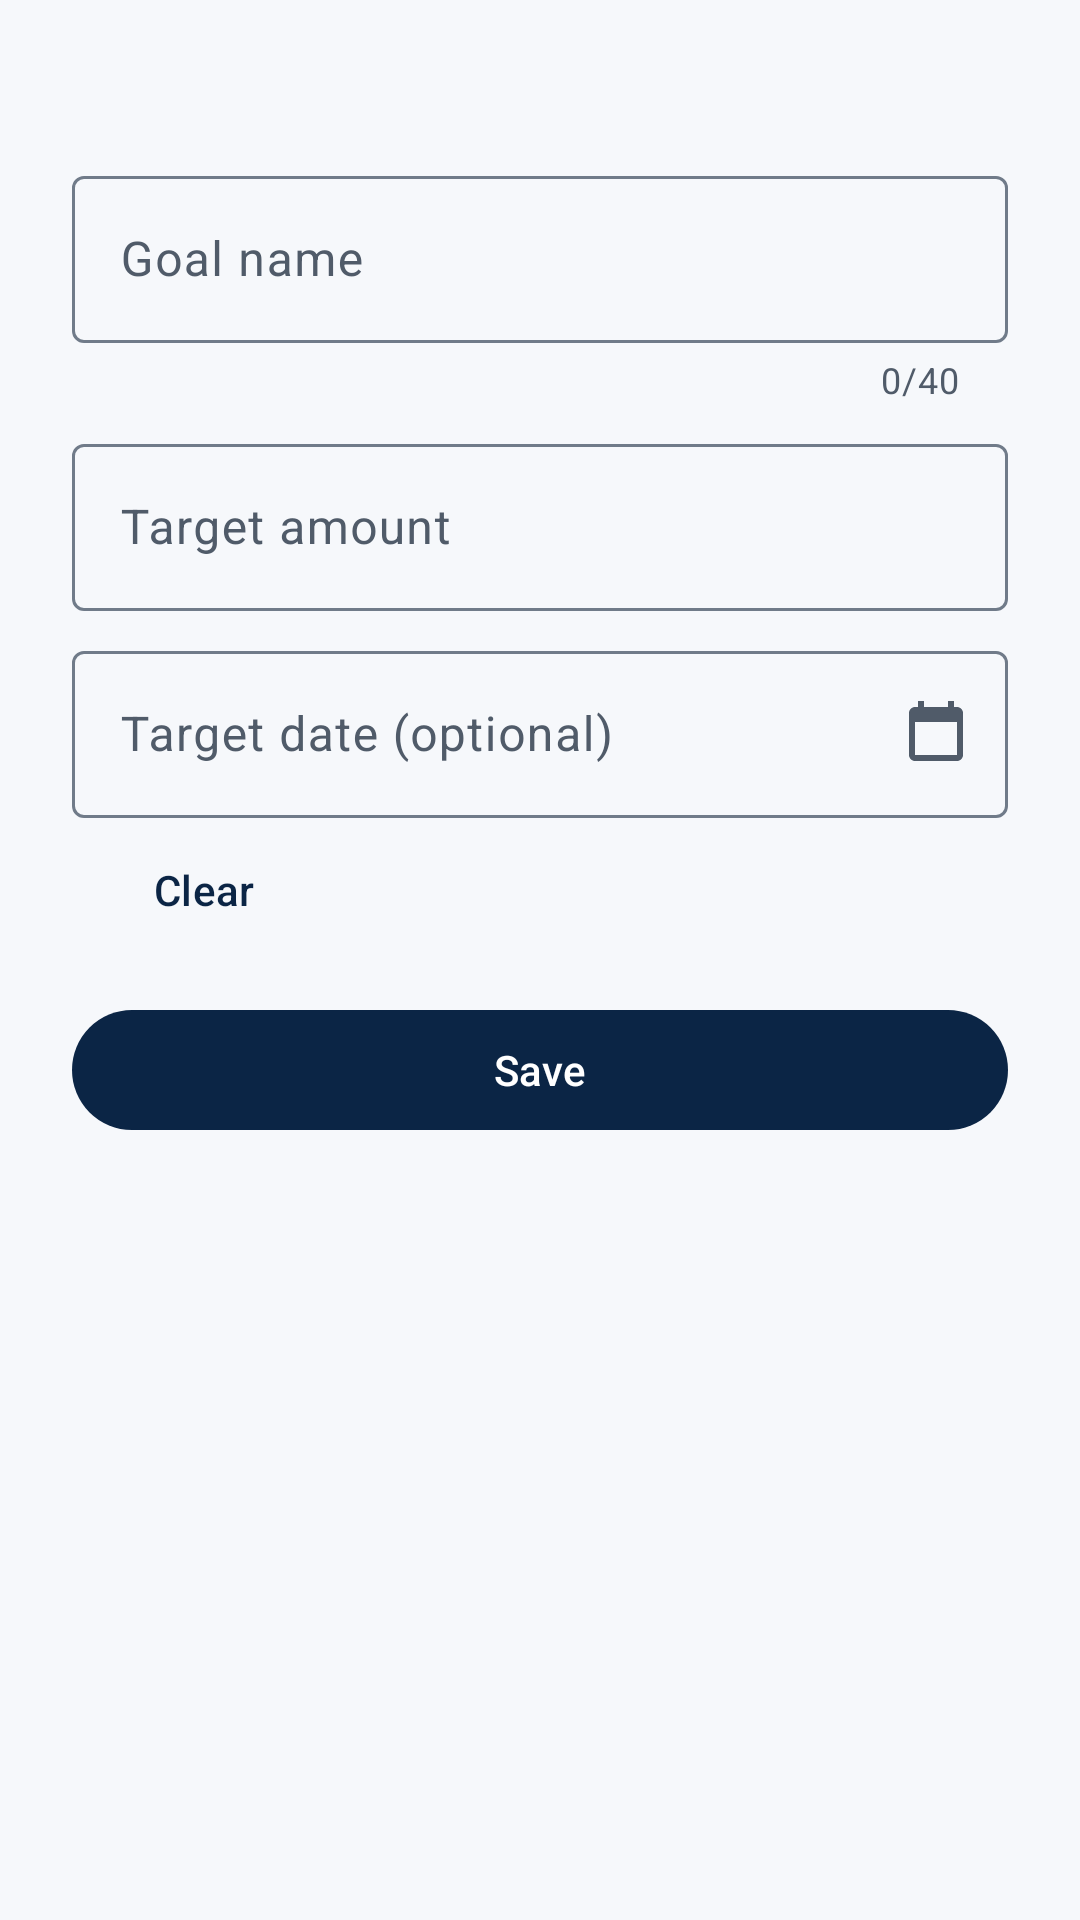

This screen was rendered from an Android layout file. Write that file and the resources it references.
<!-- AndroidManifest.xml: application theme Theme.DailyExpenseTrackerOffline -->
<!-- res/layout/sheet_goal_editor.xml -->
<?xml version="1.0" encoding="utf-8"?>
<androidx.core.widget.NestedScrollView xmlns:android="http://schemas.android.com/apk/res/android"
    xmlns:app="http://schemas.android.com/apk/res-auto"
    android:layout_width="match_parent"
    android:layout_height="wrap_content">

    <LinearLayout
        android:layout_width="match_parent"
        android:layout_height="wrap_content"
        android:orientation="vertical"
        android:paddingHorizontal="@dimen/space_xl"
        android:paddingBottom="@dimen/space_xl"
        android:paddingTop="@dimen/space_sm">

        <TextView
            android:id="@+id/goal_editor_title"
            android:layout_width="match_parent"
            android:layout_height="wrap_content"
            android:accessibilityHeading="true"
            android:textAppearance="@style/TextAppearance.Material3.TitleLarge"
            android:textColor="?attr/colorOnSurface" />

        <com.google.android.material.textfield.TextInputLayout
            android:id="@+id/goal_editor_name_layout"
            style="@style/Widget.Material3.TextInputLayout.OutlinedBox"
            android:layout_width="match_parent"
            android:layout_height="wrap_content"
            android:layout_marginTop="@dimen/space_lg"
            android:hint="@string/goal_field_name"
            app:counterEnabled="true"
            app:counterMaxLength="40">

            <com.google.android.material.textfield.TextInputEditText
                android:id="@+id/goal_editor_name"
                android:layout_width="match_parent"
                android:layout_height="wrap_content"
                android:imeOptions="actionNext"
                android:inputType="textCapSentences"
                android:maxLength="40"
                android:maxLines="1" />
        </com.google.android.material.textfield.TextInputLayout>

        <com.google.android.material.textfield.TextInputLayout
            android:id="@+id/goal_editor_target_layout"
            style="@style/Widget.Material3.TextInputLayout.OutlinedBox"
            android:layout_width="match_parent"
            android:layout_height="wrap_content"
            android:layout_marginTop="@dimen/space_sm"
            android:hint="@string/goal_field_target">

            <com.google.android.material.textfield.TextInputEditText
                android:id="@+id/goal_editor_target"
                android:layout_width="match_parent"
                android:layout_height="wrap_content"
                android:imeOptions="actionNext"
                android:inputType="numberDecimal"
                android:maxLength="13" />
        </com.google.android.material.textfield.TextInputLayout>

        <com.google.android.material.textfield.TextInputLayout
            android:id="@+id/goal_editor_date_layout"
            style="@style/Widget.Material3.TextInputLayout.OutlinedBox"
            android:layout_width="match_parent"
            android:layout_height="wrap_content"
            android:layout_marginTop="@dimen/space_sm"
            android:hint="@string/goal_field_date"
            app:endIconContentDescription="@string/select_date"
            app:endIconDrawable="@drawable/ic_calendar"
            app:endIconMode="custom">

            <com.google.android.material.textfield.TextInputEditText
                android:id="@+id/goal_editor_date"
                android:layout_width="match_parent"
                android:layout_height="wrap_content"
                android:clickable="true"
                android:cursorVisible="false"
                android:focusable="true"
                android:focusableInTouchMode="false"
                android:inputType="none"
                android:saveEnabled="false" />
        </com.google.android.material.textfield.TextInputLayout>

        <com.google.android.material.button.MaterialButton
            android:id="@+id/goal_editor_clear_date"
            style="@style/Widget.Material3.Button.TextButton"
            android:layout_width="wrap_content"
            android:layout_height="wrap_content"
            android:minHeight="@dimen/min_touch"
            android:text="@string/action_clear" />

        <com.google.android.material.button.MaterialButton
            android:id="@+id/goal_editor_save"
            style="@style/Widget.Material3.Button"
            android:layout_width="match_parent"
            android:layout_height="wrap_content"
            android:layout_marginTop="@dimen/space_md"
            android:minHeight="@dimen/min_touch"
            android:text="@string/action_save_short" />
    </LinearLayout>
</androidx.core.widget.NestedScrollView>
<!-- resources referenced by this layout -->
<resources>
  <dimen name="min_touch">48dp</dimen>
  <dimen name="space_lg">16dp</dimen>
  <dimen name="space_md">12dp</dimen>
  <dimen name="space_sm">8dp</dimen>
  <dimen name="space_xl">24dp</dimen>
  <!-- drawable ic_calendar (drawable) -->
  <vector xmlns:android="http://schemas.android.com/apk/res/android"
      android:width="24dp"
      android:height="24dp"
      android:viewportWidth="24"
      android:viewportHeight="24"
      android:tint="?attr/colorControlNormal">
      <path
          android:fillColor="@android:color/white"
          android:pathData="M19,3h-1V1h-2v2H8V1H6v2H5C3.89,3 3,3.9 3,5v14c0,1.1 0.89,2 2,2h14c1.1,0 2,-0.9 2,-2V5c0,-1.1 -0.9,-2 -2,-2zM19,19H5V8h14v11z" />
  </vector>
  <string name="action_clear">Clear</string>
  <string name="action_save_short">Save</string>
  <string name="goal_field_date">Target date (optional)</string>
  <string name="goal_field_name">Goal name</string>
  <string name="goal_field_target">Target amount</string>
  <string name="select_date">Select date</string>
  <style name="Theme.DailyExpenseTrackerOffline" parent="Base.Theme.DailyExpenseTrackerOffline" />
  <color name="det_primary">#0B2545</color>
  <color name="det_on_primary">#FFFFFF</color>
  <color name="det_primary_container">#D9E4F5</color>
  <color name="det_on_primary_container">#0B2545</color>
  <color name="det_secondary">#17794F</color>
  <color name="det_on_secondary">#FFFFFF</color>
  <color name="det_secondary_container">#CDEFDD</color>
  <color name="det_on_secondary_container">#06301F</color>
  <color name="det_background">#F6F8FB</color>
  <color name="det_surface">#FFFFFF</color>
  <color name="det_surface_container_low">#F9FBFD</color>
  <color name="det_surface_container">#EEF2F7</color>
  <color name="det_surface_container_high">#E8EDF4</color>
  <color name="det_surface_variant">#E3E9F1</color>
  <color name="det_on_surface">#141B26</color>
  <color name="det_on_surface_variant">#505B69</color>
  <color name="det_outline">#707B89</color>
  <color name="det_outline_variant">#D3DAE4</color>
  <color name="det_error">#B3261E</color>
  <color name="det_on_error">#FFFFFF</color>
  <style name="Widget.DET.Card" parent="Widget.Material3.CardView.Outlined">
          <item name="cardBackgroundColor">?attr/colorSurface</item>
          <item name="cardCornerRadius">@dimen/radius_card</item>
          <item name="cardElevation">0dp</item>
          <item name="strokeColor">?attr/colorOutlineVariant</item>
          <item name="strokeWidth">1dp</item>
      </style>
  <dimen name="radius_card">16dp</dimen>
</resources>
